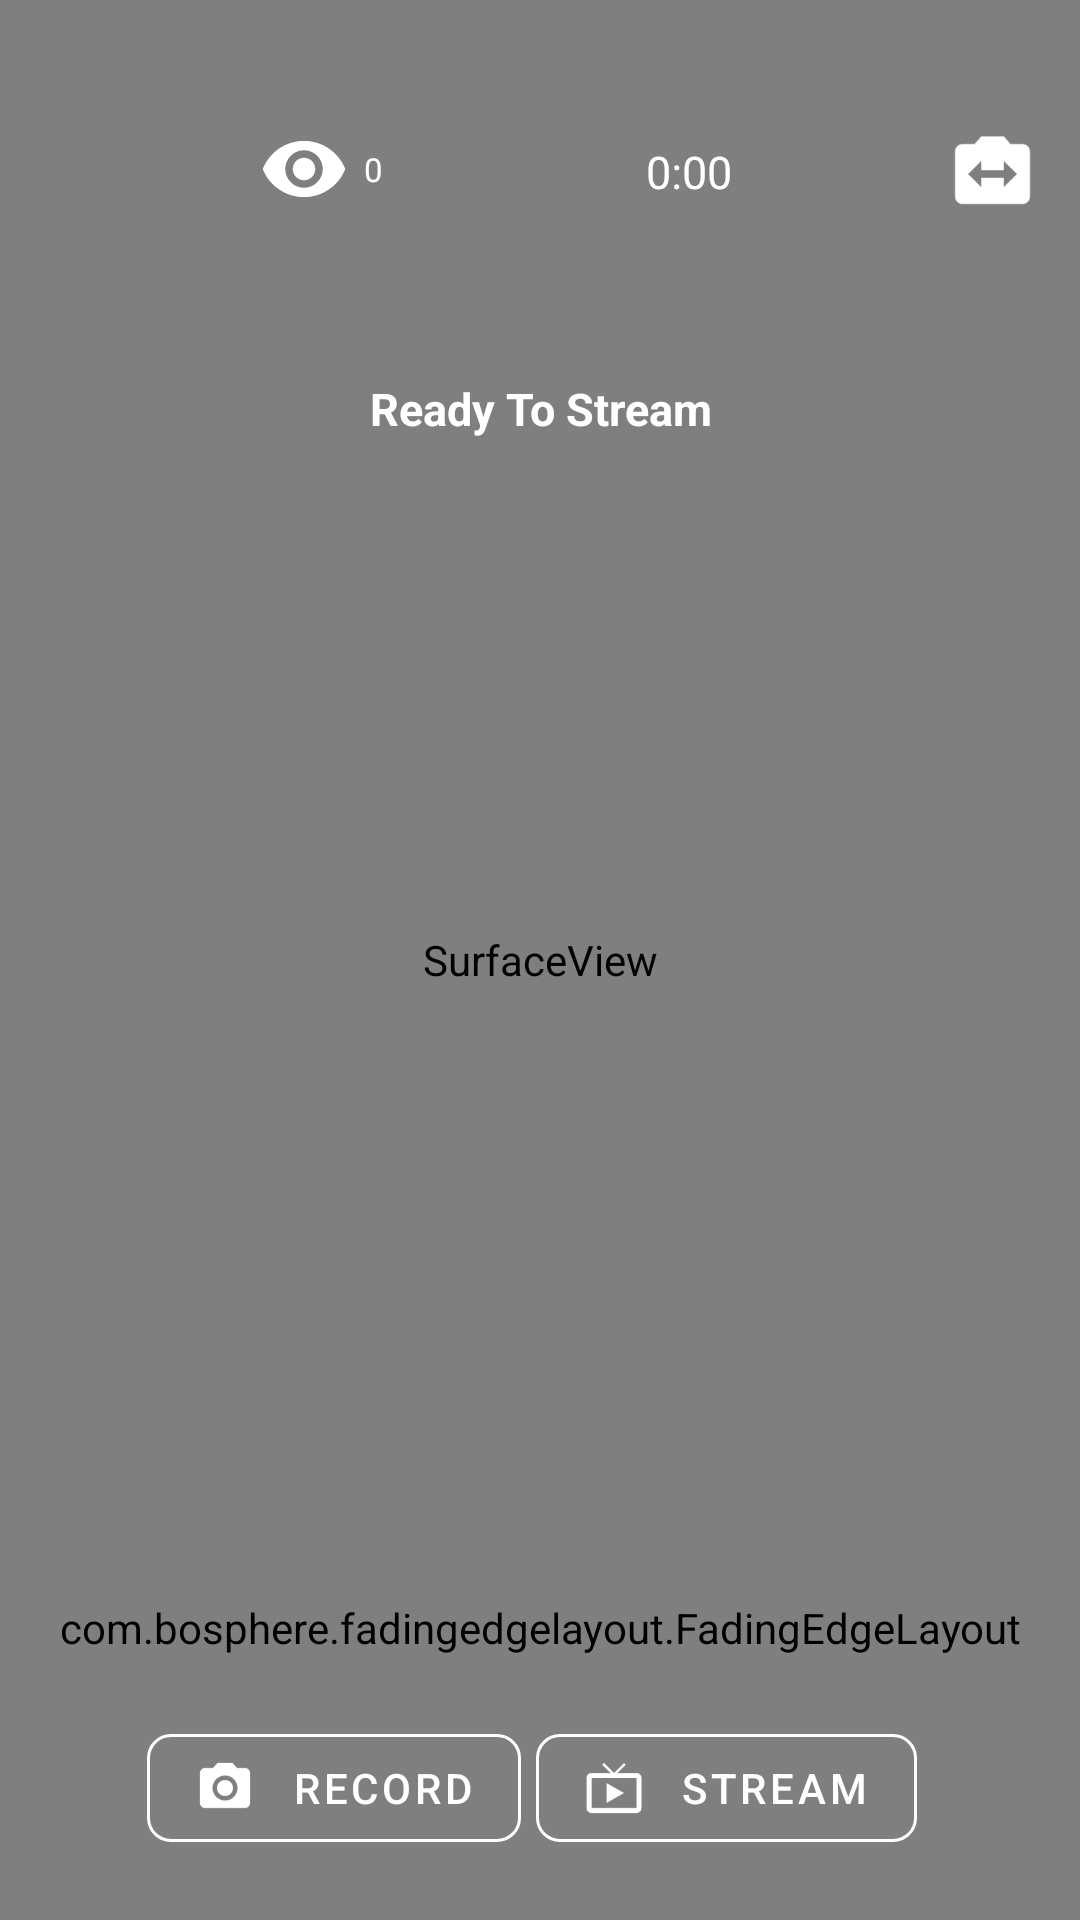

Here is an Android app screen rendered from its layout file. Give the layout XML and the strings, colors and styles it references.
<!-- AndroidManifest.xml: activity theme AppThemeMaterialComponents.NoActionBar -->
<!-- res/layout/activity_video_stream.xml -->
<?xml version="1.0" encoding="utf-8"?>
<RelativeLayout xmlns:android="http://schemas.android.com/apk/res/android"
    xmlns:app="http://schemas.android.com/apk/res-auto"
    xmlns:tools="http://schemas.android.com/tools"
    android:id="@+id/activity_example_rtmp"
    android:layout_width="match_parent"
    android:layout_height="match_parent"
    android:keepScreenOn="true">

    <SurfaceView
        android:id="@+id/surfaceView"
        android:layout_width="match_parent"
        android:layout_height="match_parent" />

    <EditText
        android:id="@+id/et_rtp_url"
        android:layout_width="match_parent"
        android:layout_height="wrap_content"
        android:layout_margin="20dp"
        android:gravity="center"
        android:inputType="textUri"
        android:textColor="@color/colorPrimary"
        android:textColorHint="@color/white"
        android:visibility="gone" />

    <androidx.constraintlayout.widget.ConstraintLayout
        android:id="@+id/top_bar"
        android:layout_width="match_parent"
        android:layout_height="wrap_content"
        android:layout_marginTop="15dp"
        android:orientation="horizontal">

        <LinearLayout
            android:id="@+id/linearLayout3"
            android:layout_width="138dp"
            android:layout_height="59dp"
            android:layout_marginStart="10dp"
            android:layout_marginTop="12dp"
            android:layout_marginBottom="@dimen/dp_20"
            android:orientation="horizontal"
            android:paddingStart="5dp"
            app:layout_constraintBottom_toBottomOf="parent"
            app:layout_constraintStart_toStartOf="parent"
            app:layout_constraintTop_toTopOf="parent">

            <TextView
                android:id="@+id/liveText"
                android:layout_width="wrap_content"
                android:layout_height="match_parent"
                android:layout_weight=".7"
                android:gravity="center"
                android:text="LIVE"
                android:visibility="invisible"
                android:textColor="@color/white"
                android:textSize="@dimen/sp_12" />

            <LinearLayout
                android:layout_width="wrap_content"
                android:layout_height="match_parent"


                android:layout_weight=".3"
                android:orientation="horizontal">

                <ImageView
                    android:layout_width="30dp"
                    android:layout_height="30dp"
                    android:layout_gravity="center"
                    android:src="@drawable/ic_visibility_black_24dp" />

                <TextView
                    android:id="@+id/views_count"
                    android:layout_width="match_parent"
                    android:layout_height="wrap_content"
                    android:layout_gravity="center"
                    android:layout_marginStart="5dp"
                    android:text="0"
                    android:textColor="@color/white"
                    android:textSize="11sp" />

            </LinearLayout>

        </LinearLayout>


        <TextView
            android:id="@+id/clock_timer"
            android:layout_width="wrap_content"
            android:layout_height="wrap_content"
            android:layout_gravity="center"
            android:layout_marginTop="32dp"
            android:text="0:00"
            android:textColor="@color/white"
            android:textSize="15sp"
            app:layout_constraintEnd_toStartOf="@+id/switch_camera"
            app:layout_constraintHorizontal_bias="0.488"
            app:layout_constraintStart_toEndOf="@+id/linearLayout3"
            app:layout_constraintTop_toTopOf="parent" />

        <ImageView
            android:id="@+id/switch_camera"
            android:layout_width="33dp"
            android:layout_height="30dp"

            android:layout_marginTop="28dp"
            android:src="@drawable/ic_camera_switch"
            app:layout_constraintEnd_toEndOf="parent"
            app:layout_constraintHorizontal_bias="0.93"
            app:layout_constraintStart_toEndOf="@+id/linearLayout3"
            app:layout_constraintTop_toTopOf="parent" />
    </androidx.constraintlayout.widget.ConstraintLayout>

    <TextView
        android:id="@+id/caption"
        android:layout_width="match_parent"
        android:layout_height="wrap_content"
        android:layout_below="@+id/top_bar"
        android:layout_gravity="center"
        android:layout_marginTop="20dp"
        android:gravity="center_horizontal"
        android:text="Ready To Stream"
        android:textColor="@color/white"
        android:textSize="15sp"
        android:textStyle="bold" />

    <com.bosphere.fadingedgelayout.FadingEdgeLayout
        android:layout_width="match_parent"
        android:layout_height="wrap_content"
        android:layout_above="@+id/ll2"
        app:fel_edge="top|left|right|bottom"
        app:fel_size_left="10dp"
        app:fel_size_top="10dp">

        <androidx.recyclerview.widget.RecyclerView
            android:id="@+id/chat_list_view"
            android:layout_width="match_parent"
            android:layout_height="311dp"
            android:layout_above="@+id/bottomlayout"
            android:layout_marginBottom="4dp"
            android:clipToPadding="false"

            android:minHeight="@dimen/dp_32"
            android:paddingTop="8dp"
            android:paddingBottom="1dp"
            android:scrollbarStyle="outsideOverlay"

            android:transcriptMode="normal"
            app:layoutManager="androidx.recyclerview.widget.LinearLayoutManager"
            tools:itemCount="22"
            tools:listitem="@layout/readview_comments_item" />
    </com.bosphere.fadingedgelayout.FadingEdgeLayout>

    <LinearLayout
        android:id="@+id/ll2"
        android:layout_width="match_parent"
        android:layout_height="wrap_content"
        android:layout_alignParentBottom="true"
        android:layout_margin="20dp"
        android:gravity="center"
        android:orientation="horizontal">


        <com.google.android.material.button.MaterialButton
            android:id="@+id/b_record"
            style="@style/Widget.MaterialComponents.Button.OutlinedButton"
            android:layout_width="wrap_content"
            android:layout_height="wrap_content"
            android:layout_gravity="center"
            android:layout_marginRight="5dp"

            android:text="@string/start_record"
            android:textColor="@color/white"
            app:cornerRadius="8dp"
            app:icon="@drawable/ic_camera_alt_black_24dp"
            app:iconGravity="start"
            app:iconPadding="@dimen/dp_12"
            app:iconSize="@dimen/dp_20"
            app:iconTint="@color/white"
            app:rippleColor="@color/white"
            app:strokeColor="@color/white" />

        <com.google.android.material.button.MaterialButton
            android:id="@+id/b_start_stop"
            style="@style/Widget.MaterialComponents.Button.OutlinedButton"
            android:layout_width="wrap_content"
            android:layout_height="wrap_content"
            android:layout_gravity="center"
            android:layout_marginRight="5dp"

            android:text="@string/start_button"
            android:textColor="@color/white"
            app:cornerRadius="8dp"
            app:icon="@drawable/ic_live_tv_black_24dp"
            app:iconGravity="start"
            app:iconPadding="@dimen/dp_12"
            app:iconSize="@dimen/dp_20"
            app:iconTint="@color/white"
            app:rippleColor="@color/white"
            app:strokeColor="@color/white" />


    </LinearLayout>
</RelativeLayout>
<!-- res/layout/readview_comments_item.xml (included above) -->
<?xml version="1.0" encoding="utf-8"?>
<androidx.constraintlayout.widget.ConstraintLayout xmlns:tools="http://schemas.android.com/tools"
    android:orientation="vertical"
    xmlns:android="http://schemas.android.com/apk/res/android"
    android:layout_width="match_parent"
    android:paddingTop="1dp"

    android:layout_marginBottom="0dp"

    android:layout_height="wrap_content"
    xmlns:app="http://schemas.android.com/apk/res-auto">

    <de.hdodenhof.circleimageview.CircleImageView
        android:id="@+id/image_message_profile"
        android:layout_width="32dp"
        android:layout_height="32dp"

        android:layout_marginLeft="8dp"
        android:src="@drawable/avatar"
        app:civ_border_color="@color/white"
        app:civ_border_width="1dp"
        app:layout_constraintLeft_toLeftOf="parent"
        app:layout_constraintTop_toTopOf="parent" />

    <TextView
        android:id="@+id/NameOfPersonChat"
        android:text="Admire D. "
        android:textColor="?maintextColorPrimaryColor"
        android:layout_width="wrap_content"
        android:layout_height="wrap_content"
        android:textSize="12sp"
        android:textStyle="bold"

        app:layout_constraintLeft_toRightOf="@+id/image_message_profile"
        android:layout_marginLeft="8dp"
        app:layout_constraintTop_toTopOf="parent"
        android:layout_marginTop="4dp" />

    <TextView
        android:id="@+id/commentText"
        android:text="hi?"

        android:layout_width="wrap_content"
        android:layout_height="wrap_content"
        android:maxWidth="240dp"
        android:padding="8dp"

        android:textColor="@color/white"
        android:layout_marginTop="4dp"
        app:layout_constraintTop_toBottomOf="@+id/NameOfPersonChat"
        app:layout_constraintLeft_toRightOf="@+id/image_message_profile"
        android:layout_marginLeft="8dp" />


    <TextView
        android:id="@+id/comment_dated"
        android:text="11:40"
        android:textColor="@color/white"
        android:layout_width="wrap_content"
        android:layout_height="wrap_content"
        android:textSize="10sp"
        app:layout_constraintLeft_toRightOf="@+id/commentText"
        android:layout_marginLeft="4dp"
        app:layout_constraintBottom_toBottomOf="@+id/commentText" />

    <ImageView
        android:id="@+id/loading_status"
        android:layout_width="16dp"
        android:layout_height="14dp"
        android:layout_marginTop="7dp"
        app:layout_constraintEnd_toStartOf="@+id/commentText"
        app:layout_constraintStart_toStartOf="parent"
        app:layout_constraintTop_toBottomOf="@+id/image_message_profile"
        app:srcCompat="@drawable/ic_cancel_purple_600_24dp" />
    <View

        android:layout_marginTop="1dp"
        app:layout_constraintEnd_toStartOf="@+id/commentText"
        app:layout_constraintStart_toStartOf="parent"
        app:layout_constraintTop_toBottomOf="@+id/loading_status"
        android:layout_width="match_parent"
        android:layout_height="1dp"/>

</androidx.constraintlayout.widget.ConstraintLayout>
<!-- resources referenced by this layout -->
<resources>
  <color name="colorPrimary">#6200EE</color>
  <color name="white">#FFF</color>
  <dimen name="dp_12">12dp</dimen>
  <dimen name="dp_20">20dp</dimen>
  <dimen name="dp_32">32dp</dimen>
  <dimen name="sp_12">12sp</dimen>
  <!-- drawable avatar: png bitmap (drawable, 30549 bytes) -->
  <!-- drawable ic_camera_alt_black_24dp (drawable) -->
  <?xml version="1.0" encoding="UTF-8" standalone="no"?>
  <vector xmlns:android="http://schemas.android.com/apk/res/android" android:height="24dp" android:viewportHeight="24.0" android:viewportWidth="24.0" android:width="24dp">
      <path android:fillColor="?maintextColor" android:pathData="M12,12m-3.2,0a3.2,3.2 0,1 1,6.4 0a3.2,3.2 0,1 1,-6.4 0"/>
      <path android:fillColor="?maintextColor" android:pathData="M9,2L7.17,4L4,4c-1.1,0 -2,0.9 -2,2v12c0,1.1 0.9,2 2,2h16c1.1,0 2,-0.9 2,-2L22,6c0,-1.1 -0.9,-2 -2,-2h-3.17L15,2L9,2zM12,17c-2.76,0 -5,-2.24 -5,-5s2.24,-5 5,-5 5,2.24 5,5 -2.24,5 -5,5z"/>
  </vector>
  <!-- drawable ic_camera_switch (drawable) -->
  <vector xmlns:android="http://schemas.android.com/apk/res/android"
      android:width="24dp"
      android:height="24dp"
      android:viewportWidth="24.0"
      android:viewportHeight="24.0">
      <path
          android:fillColor="@color/white"
          android:pathData="M20,4h-3.17L15,2H9L7.17,4H4c-1.1,0 -2,0.9 -2,2v12c0,1.1 0.9,2 2,2h16c1.1,0 2,-0.9 2,-2V6c0,-1.1 -0.9,-2 -2,-2zm-5,11.5V13H9v2.5L5.5,12 9,8.5V11h6V8.5l3.5,3.5 -3.5,3.5z"/>
  </vector>
  <!-- drawable ic_cancel_purple_600_24dp (drawable) -->
  <?xml version="1.0" encoding="UTF-8" standalone="no"?>
  <vector xmlns:android="http://schemas.android.com/apk/res/android" android:height="24dp" android:viewportHeight="24.0" android:viewportWidth="24.0" android:width="24dp">
      <path android:fillColor="#8E24AA" android:pathData="M12,2C6.47,2 2,6.47 2,12s4.47,10 10,10 10,-4.47 10,-10S17.53,2 12,2zM17,15.59L15.59,17 12,13.41 8.41,17 7,15.59 10.59,12 7,8.41 8.41,7 12,10.59 15.59,7 17,8.41 13.41,12 17,15.59z"/>
  </vector>
  <!-- drawable ic_live_tv_black_24dp (drawable) -->
  <?xml version="1.0" encoding="UTF-8" standalone="no"?>
  <vector xmlns:android="http://schemas.android.com/apk/res/android" android:height="24dp" android:viewportHeight="24.0" android:viewportWidth="24.0" android:width="24dp">
      <path android:fillColor="?maintextColor" android:pathData="M21,6h-7.59l3.29,-3.29L16,2l-4,4 -4,-4 -0.71,0.71L10.59,6L3,6c-1.1,0 -2,0.89 -2,2v12c0,1.1 0.9,2 2,2h18c1.1,0 2,-0.9 2,-2L23,8c0,-1.11 -0.9,-2 -2,-2zM21,20L3,20L3,8h18v12zM9,10v8l7,-4z"/>
  </vector>
  <!-- drawable ic_visibility_black_24dp (drawable) -->
  <?xml version="1.0" encoding="UTF-8" standalone="no"?>
  <vector xmlns:android="http://schemas.android.com/apk/res/android" android:height="24dp" android:viewportHeight="24.0" android:viewportWidth="24.0" android:width="24dp">
      <path android:fillColor="@color/white" android:pathData="M12,4.5C7,4.5 2.73,7.61 1,12c1.73,4.39 6,7.5 11,7.5s9.27,-3.11 11,-7.5c-1.73,-4.39 -6,-7.5 -11,-7.5zM12,17c-2.76,0 -5,-2.24 -5,-5s2.24,-5 5,-5 5,2.24 5,5 -2.24,5 -5,5zM12,9c-1.66,0 -3,1.34 -3,3s1.34,3 3,3 3,-1.34 3,-3 -1.34,-3 -3,-3z"/>
  </vector>
  <string name="start_button">Stream </string>
  <string name="start_record">Record</string>
  <style name="AppThemeMaterialComponents.NoActionBar">
          <item name="windowActionBar">false</item>
          <item name="windowNoTitle">true</item>
      </style>
</resources>
